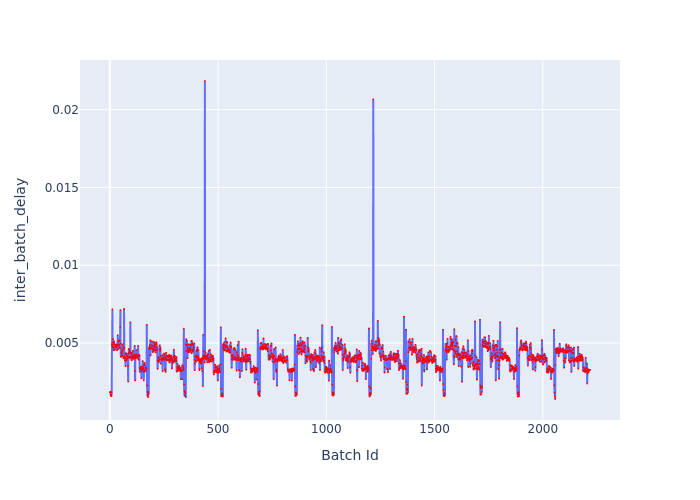

The data file committed next to this chart (first rows):
Batch Id, inter_batch_delay
1, 0.001829
2, 0.001858
3, 0.001875
4, 0.001624
5, 0.001689
6, 0.001595
7, 0.001668
8, 0.001589
9, 0.001815
10, 0.004872
11, 0.005023
12, 0.007159
13, 0.004715
14, 0.004787
15, 0.005256
16, 0.004879
17, 0.005029
18, 0.004698
19, 0.00454
20, 0.005101
21, 0.004567
22, 0.004925
23, 0.004556
24, 0.004922
25, 0.00478
26, 0.004704
27, 0.004751
28, 0.004879
29, 0.004726
30, 0.004759
31, 0.004772
32, 0.004914
33, 0.004549
34, 0.004546
35, 0.004847
36, 0.004584
37, 0.005501
38, 0.004608
39, 0.005084
40, 0.005169
41, 0.004814
42, 0.004878
43, 0.004892
44, 0.004731
45, 0.005144
46, 0.004671
47, 0.004695
48, 0.00603
49, 0.007117
50, 0.004968
51, 0.004122
52, 0.004109
53, 0.004375
54, 0.004159
55, 0.004446
56, 0.004339
57, 0.004229
58, 0.004585
59, 0.004923
60, 0.00454
... 2,158 more rows
